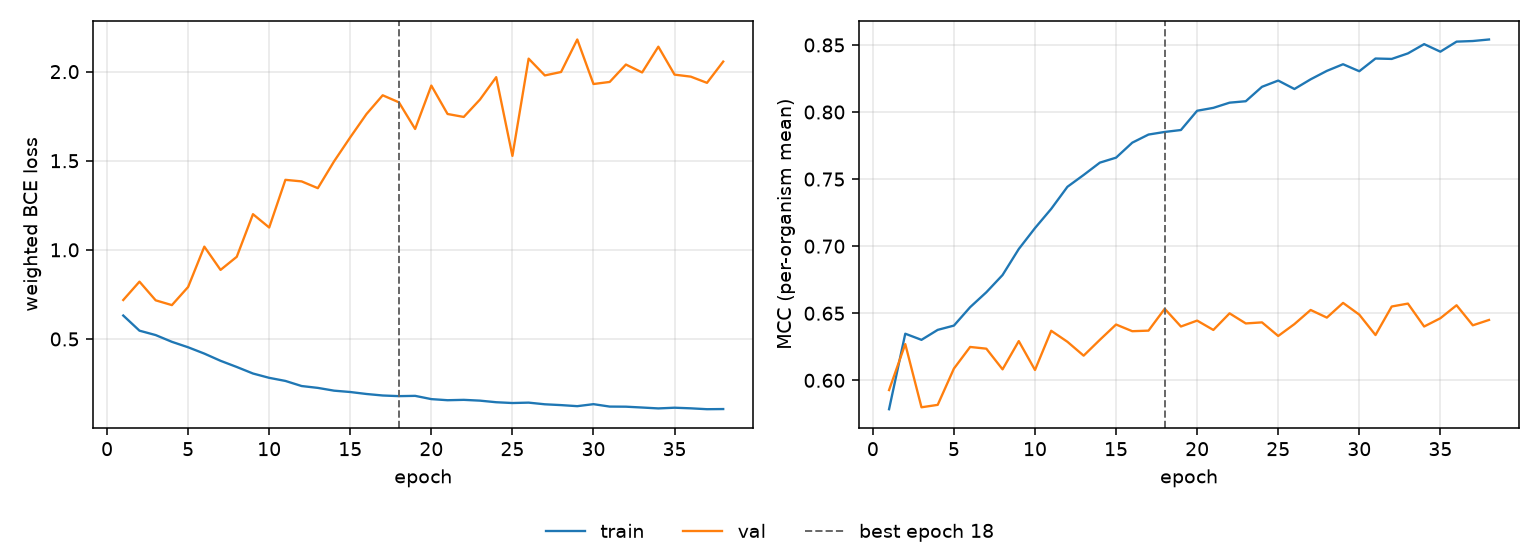

The table this chart was drawn from, first rows:
epoch, tr_loss, vl_loss, tr_mcc, vl_mcc, is_best
1, 0.6315, 0.7186, 0.5785, 0.5927, False
2, 0.5465, 0.8216, 0.6348, 0.627, False
3, 0.5218, 0.7168, 0.6302, 0.5799, False
4, 0.484, 0.69, 0.6376, 0.5817, False
5, 0.4534, 0.7917, 0.6408, 0.6088, False
6, 0.4179, 1.018, 0.6545, 0.6249, False
7, 0.3775, 0.8875, 0.6656, 0.6236, False
8, 0.3428, 0.9611, 0.6785, 0.6082, False
9, 0.3062, 1.2, 0.6979, 0.6293, False
10, 0.2819, 1.125, 0.7135, 0.6077, False
11, 0.2645, 1.393, 0.7278, 0.6369, False
12, 0.2359, 1.384, 0.7443, 0.6287, False
13, 0.2255, 1.346, 0.7531, 0.6184, False
14, 0.2099, 1.496, 0.7623, 0.6302, False
15, 0.2024, 1.632, 0.766, 0.6416, False
16, 0.1913, 1.762, 0.7772, 0.6366, False
17, 0.1828, 1.867, 0.7832, 0.637, False
18, 0.1792, 1.828, 0.7852, 0.6533, True
19, 0.1808, 1.678, 0.7866, 0.6401, False
20, 0.1625, 1.922, 0.801, 0.6445, False
21, 0.1563, 1.762, 0.8031, 0.6375, False
22, 0.1584, 1.746, 0.807, 0.6499, False
23, 0.1539, 1.843, 0.8081, 0.6424, False
24, 0.145, 1.969, 0.8188, 0.6432, False
25, 0.1406, 1.527, 0.8235, 0.6331, False
26, 0.1428, 2.073, 0.8172, 0.6419, False
27, 0.1335, 1.979, 0.8244, 0.6524, False
28, 0.1289, 1.998, 0.8307, 0.6468, False
29, 0.123, 2.18, 0.8356, 0.6577, False
30, 0.1342, 1.931, 0.8304, 0.649, False
31, 0.1206, 1.942, 0.8399, 0.6338, False
32, 0.12, 2.04, 0.8396, 0.655, False
33, 0.1153, 1.995, 0.8437, 0.6572, False
34, 0.1103, 2.14, 0.8506, 0.6401, False
35, 0.1143, 1.983, 0.845, 0.6463, False
36, 0.1108, 1.972, 0.8525, 0.656, False
37, 0.1059, 1.937, 0.8529, 0.641, False
38, 0.1068, 2.056, 0.8541, 0.645, False
